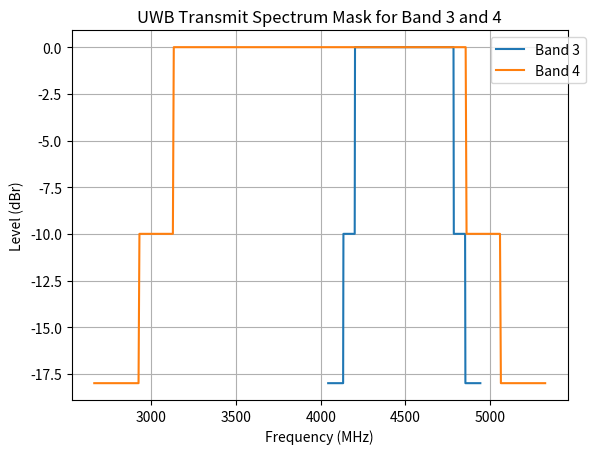

The matplotlib source for this figure: (Note: this script raises an exception after producing the figure.)
import matplotlib.pyplot as plt
import numpy as np

def spectrum_mask(f, f_center, bandwidth):
    mask = np.piecewise(f,
                        [((f >= f_center - 0.8 * bandwidth) & (f < f_center - 0.65 * bandwidth)) |
                         ((f > f_center + 0.65 * bandwidth) & (f <= f_center + 0.8 * bandwidth)),
                         (f >= f_center - 0.65 * bandwidth) & (f <= f_center + 0.65 * bandwidth)],
                        [-10, 0, -18])
    return mask

# Given values
center_freq_band3 = 4492.8  # MHz
bandwidth_band3 = 449.2  # MHz

center_freq_band4 = 3993.6  # MHz
bandwidth_band4 = 1331.2  # MHz

# Frequency ranges
f_band3 = np.linspace(center_freq_band3 - bandwidth_band3, center_freq_band3 + bandwidth_band3, 500)
f_band4 = np.linspace(center_freq_band4 - bandwidth_band4, center_freq_band4 + bandwidth_band4, 500)

# Spectrum mask levels
mask_level_band3 = spectrum_mask(f_band3, center_freq_band3, bandwidth_band3)
mask_level_band4 = spectrum_mask(f_band4, center_freq_band4, bandwidth_band4)

# Create the plot
plt.figure()
plt.plot(f_band3, mask_level_band3, label='Band 3')
plt.plot(f_band4, mask_level_band4, label='Band 4')
plt.title('UWB Transmit Spectrum Mask for Band 3 and 4')
plt.xlabel('Frequency (MHz)')
plt.ylabel('Level (dBr)')
plt.legend(loc='upper right', bbox_to_anchor=(1.05, 1.0))  # Adjusted legend position
plt.grid(True)
plt.savefig('../figure/plotted/spectrum_mask.png')
plt.show()



import numpy as np
import matplotlib.pyplot as plt
from scipy.fftpack import fft, ifft

# Assuming the time series data is given as:
data = [0.83065+0.48387j,2.0968+0.64516j,24.7984+9.89516j,53.9839+25.7823j,50.2177+35.9435j,33.0403+46.5968j,-5.01613+14.0565j,4.5323-5.3387j,10.1613+8.19355j,-1.1048+2.7258j,-0.016129-2.379j,4.3065+1.8548j,3.2258+4.371j,4.5726-0.14516j,10.0323-12.5806j,-3.20161-18.9597j,-18.8145-5.84677j,-13.4194+0.516129j,-1.8871-1.8226j,0.47581+2j,-0.83871+3.5081j,-3.4435+1.8871j,-7.8548+7.2339j,-6.2742+7.9274j,-4.5968+0.57258j,-5-1.1774j,-7.1855+0.83065j,-5.3952+2.0403j,-3.629-0.10484j,-2.2097+0.64516j,-2.0403+3.0645j,-3.1371+1.9355j,-5.0645-2.4839j,-4.9677-2.8226j,-4.7661-3.0403j,-2.0081-1.8145j,-1.2742-1.9032j,-1.2823-3.4758j,-4.0323-6.5565j,-4.9113-3.9677j,-5.2419-2.8387j,-3.5806-1.3387j,-2.8387-1.2258j,-1.4677-0.94355j,-1.1694-1.4032j,-2.25-0.71774j,-2.2419-1.3387j,-0.66129-0.83871j,-0.8871+0.1129j,-2.4274-0.1129j]

# Ensure that the Chinese font is set properly
plt.rcParams['font.sans-serif'] = ['FangSong']  # Set the font to SimHei or another font that supports Chinese characters
plt.rcParams['axes.unicode_minus'] = False  # Ensure that the minus sign is displayed properly

# Function to upsample and interpolate the data
def interpolate_data(data, upsample_factor, cutoff_frequency):
    # Zero-padding
    zero_padded_data = np.zeros(len(data) * upsample_factor, dtype=complex)
    zero_padded_data[::upsample_factor] = data
    
    # Sinc function for interpolation
    t = np.arange(-len(zero_padded_data)//2, len(zero_padded_data)//2) * 1e-9
    sinc_func = np.sinc(t*cutoff_frequency / upsample_factor)
    
    # Convolution to interpolate
    interpolated_data = np.convolve(zero_padded_data, sinc_func, mode='same')
    
    return zero_padded_data, interpolated_data

# Upsample and interpolate
upsample_factor = 4
cutoff_frequency = 1e9
zero_padded_data, interpolated_data = interpolate_data(data, upsample_factor,cutoff_frequency)

# FFT to get frequency domain representation
freq_data = fft(data)
freq_zero_padded_data = fft(zero_padded_data)
freq_interpolated_data = fft(interpolated_data)

# Frequency values for plotting
freqs = np.fft.fftshift(np.fft.fftfreq(len(data))) * (1/1e-9)  # Adjusted for 1 ns sampling rate
upsampled_freqs = np.fft.fftshift(np.fft.fftfreq(len(zero_padded_data))) * (upsample_factor/1e-9)
interpolated_freqs = np.fft.fftshift(np.fft.fftfreq(len(interpolated_data))) * (upsample_factor/1e-9)


plt.figure(0)
# plt.title('原始频率域')
plt.plot(freqs, np.abs(np.fft.fftshift(freq_data)))  # fftshift for frequency data as well
plt.xlabel('频率 (Hz)')
plt.ylabel('幅度')
plt.xlim([0, 0.5 * (1/1e-9)])
plt.savefig('../figure/plotted/interpolation/freq.png')

plt.figure(1)
# plt.title('零填充后的频率域')
plt.plot(upsampled_freqs, np.abs(np.fft.fftshift(freq_zero_padded_data)))
plt.xlabel('频率 (Hz)')
plt.ylabel('幅度')
plt.xlim([0, 0.5 * (upsample_factor/1e-9)])
plt.savefig('../figure/plotted/interpolation/zero_freq.png')

plt.figure(2)
# plt.title('Sinc插值后的频率域')
plt.plot(interpolated_freqs, np.abs(np.fft.fftshift(freq_interpolated_data)))
plt.xlabel('频率 (Hz)')
plt.ylabel('幅度')
plt.xlim([0, 0.5 * (upsample_factor/1e-9)])
plt.savefig('../figure/plotted/interpolation/sinc_freq.png')

plt.figure(3)
# plt.title('原始时域')
plt.plot(np.linspace(0,50,len(data)),np.abs(data))  # fftshift for frequency data as well
plt.xlabel('时间 (ns)')
plt.ylabel('幅度')
plt.savefig('../figure/plotted/interpolation/time.png')

plt.figure(4)
# plt.title('零填充后的时域')
plt.plot(np.linspace(0,50,len(zero_padded_data)),np.abs(zero_padded_data))
plt.xlabel('时间 (ns)')
plt.ylabel('幅度')
plt.savefig('../figure/plotted/interpolation/zero_time.png')

plt.figure(5)
# plt.title('Sinc插值后的时域')
plt.plot(np.linspace(0,50,len(zero_padded_data)),np.abs(interpolated_data))
plt.xlabel('时间 (ns)')
plt.ylabel('幅度')
plt.savefig('../figure/plotted/interpolation/sinc_time.png')

plt.tight_layout()

plt.show()

import numpy as np
import matplotlib.pyplot as plt

# Parameters
upsample_factor = 4  # Upsample factor
length = 50*upsample_factor  # length of the sinc function
cutoff_frequency = 1e9  # cutoff frequency of the sinc function

# Time domain representation
t = np.arange(-length//2, length//2)*1e-9  # time variable (in samples)
t_ns = t*1e9 / (upsample_factor)  # convert to nanoseconds
sinc_func = np.sinc(t / upsample_factor * cutoff_frequency)  # sinc function

# Frequency domain representation
freq_domain = np.fft.fftshift(np.fft.fft(sinc_func))  # FFT to get frequency domain
freqs = np.fft.fftshift(np.fft.fftfreq(len(sinc_func), d=1/(upsample_factor*1e9)))  # frequencies for plotting (in Hz)

# Plotting
plt.figure(figsize=(12, 6))

# Time domain plot
plt.subplot(2, 1, 1)
plt.plot(t_ns, sinc_func)
plt.title('Time Domain Representation of Sinc Function')
plt.xlabel('Time (ns)')
plt.ylabel('Amplitude')

# Frequency domain plot
plt.subplot(2, 1, 2)
plt.plot(freqs, np.abs(freq_domain))
plt.title('Frequency Domain Representation of Sinc Function')
plt.xlabel('Frequency (Hz)')
plt.ylabel('Magnitude')

plt.tight_layout()
plt.savefig("../figure/plotted/interpolation/sinc.png")
plt.show()


import numpy as np
import matplotlib.pyplot as plt

# Parameters
signal_duration = 6  # Duration of the signal in ns
sample_interval = 1/64  # Sample interval in ns

# Time axis
time = np.arange(0, signal_duration, sample_interval)

# Create two Gaussian-like signals
peak_position_1 = int(0.25 / sample_interval)
peak_position_2 = int(0.5 / sample_interval)

sigma = 0.1  # Adjust the width of the Gaussian signals

signal_1 = np.exp(-(time - 4 - time[peak_position_1])**2 / (2 * sigma**2))+0.01
signal_2 = np.exp(-(time - 4 - time[peak_position_2])**2 / (2 * sigma**2))

# Plot the signals
plt.figure(figsize=(8, 4))
plt.plot(time, signal_1, label="Signal 1 fisrt_path = 0.25")
plt.plot(time, signal_2, label="Signal 2 fisrt_path = 0.5")
plt.xlabel("Time (ns)")
plt.ylabel("Amplitude")
plt.legend()
plt.grid(True)
plt.savefig("../figure/plotted/first_path.png")
plt.show()


def upsample_and_align_cir(cir, fp, freq_s_ratio=64, need_align_time=False, need_align_phase=False):
    N = len(cir[0])  # Assuming `cir` is a 2D array, get the length of the first row

    # Initialize as a complex-valued array
    cir_up = np.zeros((len(cir), N * freq_s_ratio), dtype=complex)

    # Upsampling
    for i in range(len(cir)):
        y = cir[i]
        Y = np.fft.fft(y)
        
        # Pad the frequency-domain signal with zeros
        Y_pad = np.concatenate((Y[:N // 2], np.zeros(N * (freq_s_ratio - 1)), Y[N // 2:]))
        
        # Transform back to time domain with higher sample rate
        y_pad = np.fft.ifft(Y_pad)
        
        # Assign the upsampled array to cir_up
        cir_up[i] = y_pad[:N * freq_s_ratio]
    if (not need_align_time):
        return cir_up
    offset = np.round(fp*64).astype(int)

    aligned_cirs = []
    # index alignment using fp
    for i in range(len(cir_up)):
        aligned_cirs.append(cir_up[i][offset[i]:]) 

    # Find the shortest length among the aligned CIRs
    min_length = min([len(cir) for cir in aligned_cirs])
    
    # Trim all aligned CIRs to this minimum length
    aligned_cirs = [cir[:min_length] for cir in aligned_cirs]

    new_aligned_cirs = []
    for cir in aligned_cirs:
        trimmed_cir = np.array(cir)[:min_length]  # Assuming cir is a NumPy array
        padding_length = N * freq_s_ratio - len(trimmed_cir)
        padded_cir = np.pad(trimmed_cir, (0, padding_length), 'constant', constant_values=(0,))
        new_aligned_cirs.append(padded_cir)
    
    # Convert to numpy array for easier manipulation
    aligned_cirs = np.array(new_aligned_cirs)
    
    if (not need_align_phase):
        return aligned_cirs
    
    # Phase alignment
    index = 4*freq_s_ratio
    for i in range(len(aligned_cirs)):
        angle = np.angle(aligned_cirs[i][index])
        aligned_cirs[i] =  aligned_cirs[i] * np.exp(-1j * angle)
    
    return aligned_cirs

import sys
sys.path.append('../../uwb_tracking/')
import rti_msr_utils as rti
import matplotlib.pyplot as plt
import numpy as np

# Your data loading code here
file_path = "../../data/uwb2/uwb2_exp001.csv"
freq_s_ratio = 64
num_CIR_samples = 50

uwb2_exp001, cir, tx_id_uwb, rx_id_uwb, rx_pream_count, fp, rx_lvl, time_stamp, ground_x, ground_y = rti.load_csv_data(file_path, num_CIR_samples)
cir_up = upsample_and_align_cir(cir, fp, freq_s_ratio=freq_s_ratio)
grouped_data = rti.group_data_by_tx_rx(tx_id_uwb, rx_id_uwb, cir, cir_up, rx_pream_count, fp, rx_lvl, time_stamp, ground_x, ground_y)

plt.figure(1)
# Plot 1: Absolute values of CIR
# plt.title('Absolute Values of CIR')
plt.plot(abs(grouped_data[(0,2)]["cir"][1][:8]), label='CIR 1')
plt.plot(abs(grouped_data[(0,2)]["cir"][2][:8]), label='CIR 2')
plt.legend()
plt.savefig("../figure/plotted/align/abs_cir.png")

plt.figure(2)
# Plot 2: Real vs. Imaginary part of CIR
# plt.title('Real vs. Imaginary Part of CIR')
plt.plot(grouped_data[(0,2)]["cir"][1][:8].real, grouped_data[(0,2)]["cir"][1][:8].imag, label='CIR 1')
plt.plot(grouped_data[(0,2)]["cir"][2][:8].real, grouped_data[(0,2)]["cir"][2][:8].imag, label='CIR 2')
plt.legend()
plt.savefig("../figure/plotted/align/real_imag_cir.png")

plt.figure(3)
# Plot 3: Absolute values of CIR (upsampled)
# plt.title('Absolute Values of Upsampled CIR')
plt.plot(abs(grouped_data[(0,2)]["cir_up"][1][:8*64]), label='Upsampled CIR 1')
plt.plot(abs(grouped_data[(0,2)]["cir_up"][2][:8*64]), label='Upsampled CIR 2')
plt.legend()
plt.savefig("../figure/plotted/align/abs_up_cir.png")

plt.figure(4)
# Plot 4: Real vs. Imaginary part of CIR (upsampled)
# plt.title('Real vs. Imaginary Part of Upsampled CIR')
plt.plot(grouped_data[(0,2)]["cir_up"][1][:8*64].real, grouped_data[(0,2)]["cir_up"][1][:8*64].imag, label='Upsampled CIR 1')
plt.plot(grouped_data[(0,2)]["cir_up"][2][:8*64].real, grouped_data[(0,2)]["cir_up"][2][:8*64].imag, label='Upsampled CIR 2')
plt.legend()
plt.savefig("../figure/plotted/align/real_imag_up_cir.png")

cir_up = upsample_and_align_cir(cir, fp, freq_s_ratio=freq_s_ratio, need_align_time=True)
grouped_data = rti.group_data_by_tx_rx(tx_id_uwb, rx_id_uwb, cir, cir_up, rx_pream_count, fp, rx_lvl, time_stamp, ground_x, ground_y)
plt.figure(5)
# Plot 5: Absolute values of CIR (upsampled with time alignment)
# plt.title('Absolute Values of Time-Aligned Upsampled CIR')
plt.plot(abs(grouped_data[(0,2)]["cir_up"][1][:8*64]), label='Time-Aligned Upsampled CIR 1')
plt.plot(abs(grouped_data[(0,2)]["cir_up"][2][:8*64]), label='Time-Aligned Upsampled CIR 2')
plt.legend()
plt.savefig("../figure/plotted/align/abs_time_up_cir.png")

plt.figure(6)
# Plot 6: Real vs. Imaginary part of CIR (upsampled with time alignment)
# plt.title('Real vs. Imaginary Part of Time-Aligned Upsampled CIR')
plt.plot(grouped_data[(0,2)]["cir_up"][1][:8*64].real, grouped_data[(0,2)]["cir_up"][1][:8*64].imag, label='Time-Aligned Upsampled CIR 1')
plt.plot(grouped_data[(0,2)]["cir_up"][2][:8*64].real, grouped_data[(0,2)]["cir_up"][2][:8*64].imag, label='Time-Aligned Upsampled CIR 2')
plt.legend()
plt.savefig("../figure/plotted/align/real_imag_time_up_cir.png")

cir_up = upsample_and_align_cir(cir, fp, freq_s_ratio=freq_s_ratio, need_align_time=True, need_align_phase=True)
grouped_data = rti.group_data_by_tx_rx(tx_id_uwb, rx_id_uwb, cir, cir_up, rx_pream_count, fp, rx_lvl, time_stamp, ground_x, ground_y)

plt.figure(7)
# Plot 7: Absolute values of CIR (upsampled with time phase alignment)
# plt.title('Absolute Values of Time-Aligned Upsampled CIR')
plt.plot(abs(grouped_data[(0,2)]["cir_up"][1][:8*64]), label='Time-Phase-Aligned Upsampled CIR 1')
plt.plot(abs(grouped_data[(0,2)]["cir_up"][2][:8*64]), label='Time-Phase-Aligned Upsampled CIR 2')
plt.legend()
plt.savefig("../figure/plotted/align/abs_time_phase_up_cir.png")

plt.figure(8)
# Plot 8: Real vs. Imaginary part of CIR (upsampled with time phase alignment)
# plt.title('Real vs. Imaginary Part of Time-Phase-Aligned Upsampled CIR')
plt.plot(grouped_data[(0,2)]["cir_up"][1][:8*64].real, grouped_data[(0,2)]["cir_up"][1][:8*64].imag, label='Time-Phase-Aligned Upsampled CIR 1')
plt.plot(grouped_data[(0,2)]["cir_up"][2][:8*64].real, grouped_data[(0,2)]["cir_up"][2][:8*64].imag, label='Time-Phase-Aligned Upsampled CIR 2')
plt.legend()
plt.savefig("../figure/plotted/align/real_imag_time_phase_up_cir.png")

# Adjust spacing between subplots
plt.tight_layout()

# Show the plots
plt.show()


